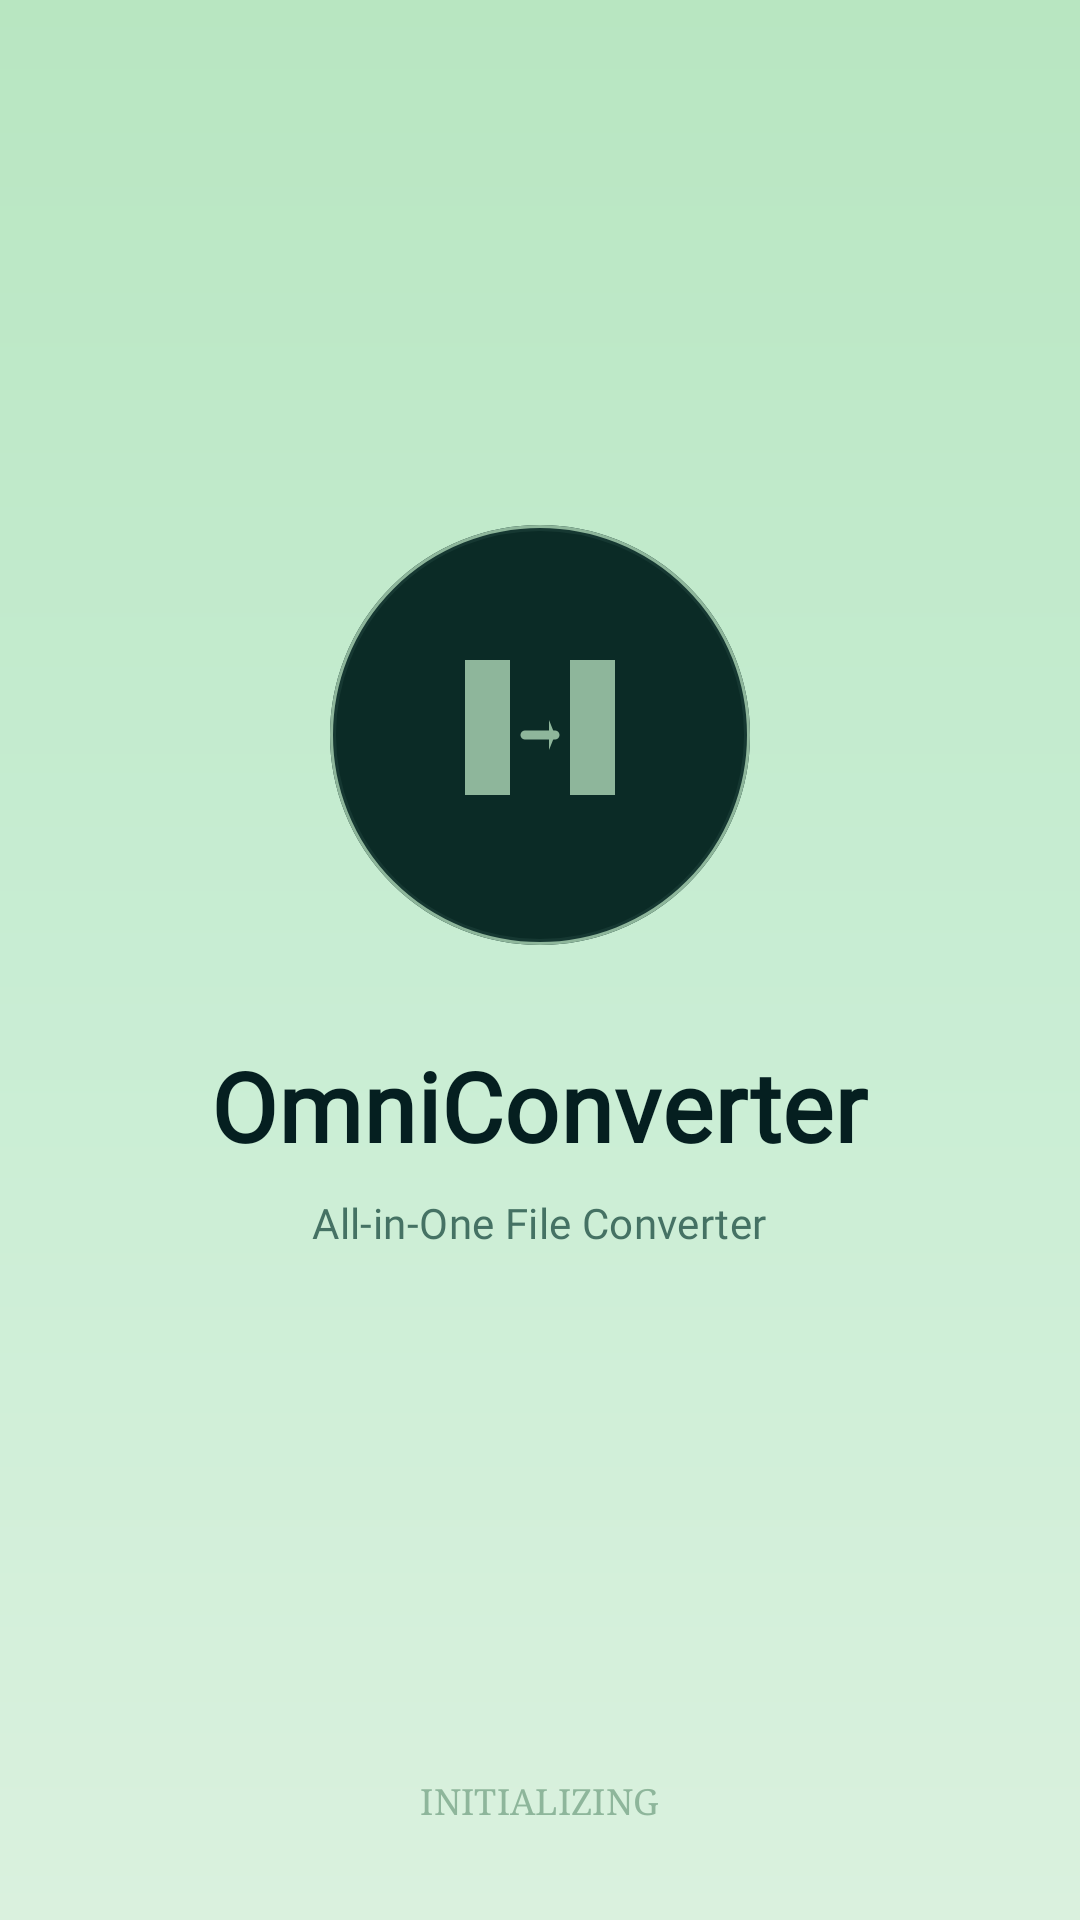

Android layout source for this screen:
<!-- AndroidManifest.xml: activity theme Theme.Splash -->
<!-- res/layout/activity_splash.xml -->
<?xml version="1.0" encoding="utf-8"?>
<RelativeLayout xmlns:android="http://schemas.android.com/apk/res/android"
    android:layout_width="match_parent"
    android:layout_height="match_parent"
    android:background="@drawable/splash_gradient_background">

    
    <LinearLayout
        android:layout_width="match_parent"
        android:layout_height="match_parent"
        android:orientation="vertical"
        android:gravity="center"
        android:paddingStart="24dp"
        android:paddingEnd="24dp">

        
        <FrameLayout
            android:layout_width="140dp"
            android:layout_height="140dp"
            android:layout_marginBottom="32dp">

            
            <ImageView
                android:id="@+id/logo_badge_bg"
                android:layout_width="140dp"
                android:layout_height="140dp"
                android:background="@drawable/logo_badge_background"
                android:contentDescription="@string/app_logo" />

            
            <ImageView
                android:id="@+id/conversion_icon"
                android:layout_width="80dp"
                android:layout_height="80dp"
                android:layout_gravity="center"
                android:src="@drawable/ic_conversion_icon"
                android:contentDescription="@string/conversion_icon"
                android:tint="#8EB69B" />

            
            <View
                android:id="@+id/glow_effect"
                android:layout_width="140dp"
                android:layout_height="140dp"
                android:background="@drawable/logo_glow_effect" />

        </FrameLayout>

        
        <TextView
            android:id="@+id/app_name"
            android:layout_width="wrap_content"
            android:layout_height="wrap_content"
            android:text="@string/app_name"
            android:textSize="32sp"
            android:textStyle="bold"
            android:textColor="#051F20"
            android:layout_marginBottom="8dp"
            android:fontFamily="@font/poppins_bold" />

        
        <TextView
            android:id="@+id/tagline"
            android:layout_width="wrap_content"
            android:layout_height="wrap_content"
            android:text="@string/splash_tagline"
            android:textSize="14sp"
            android:textColor="#235347"
            android:alpha="0.8"
            android:layout_marginBottom="48dp"
            android:fontFamily="@font/poppins_regular" />

    </LinearLayout>

    
    <LinearLayout
        android:layout_width="match_parent"
        android:layout_height="wrap_content"
        android:layout_alignParentBottom="true"
        android:orientation="vertical"
        android:gravity="center_horizontal"
        android:paddingBottom="32dp">

        
        <ProgressBar
            android:id="@+id/progress_indicator"
            android:layout_width="48dp"
            android:layout_height="48dp"
            android:indeterminate="true"
            android:indeterminateTint="#8EB69B"
            android:indeterminateTintMode="src_in"
            android:layout_marginBottom="16dp" />

        
        <TextView
            android:id="@+id/status_text"
            android:layout_width="wrap_content"
            android:layout_height="wrap_content"
            android:text="@string/initializing"
            android:textSize="12sp"
            android:textColor="#8EB69B"
            android:fontFamily="serif" />
            android:textColor="#235347"
            android:alpha="0.7"
            android:fontFamily="@font/poppins_regular" />

    </LinearLayout>

</RelativeLayout>
<!-- resources referenced by this layout -->
<resources>
  <!-- drawable ic_conversion_icon (drawable) -->
  <?xml version="1.0" encoding="utf-8"?>
  <vector xmlns:android="http://schemas.android.com/apk/res/android"
      android:width="80dp"
      android:height="80dp"
      android:viewportWidth="80"
      android:viewportHeight="80">
  
      
      <path
          android:fillColor="#8EB69B"
          android:pathData="M 15,15 L 30,15 L 30,60 L 15,60 Z" />
      <path
          android:fillColor="#8EB69B"
          android:pathData="M 18,25 L 27,25 M 18,35 L 27,35 M 18,45 L 27,45"
          android:strokeWidth="2"
          android:strokeColor="#0B2B26" />
  
      
      <path
          android:fillColor="#8EB69B"
          android:pathData="M 50,15 L 65,15 L 65,60 L 50,60 Z" />
      <path
          android:fillColor="#8EB69B"
          android:pathData="M 53,25 L 62,25 M 53,35 L 62,35 M 53,45 L 62,45"
          android:strokeWidth="2"
          android:strokeColor="#0B2B26" />
  
      
      <path
          android:fillColor="@android:color/transparent"
          android:pathData="M 35,40 L 45,40"
          android:strokeWidth="3"
          android:strokeColor="#8EB69B"
          android:strokeLineCap="round" />
      <path
          android:fillColor="#8EB69B"
          android:pathData="M 43,35 L 45,40 L 43,45" />
  
  </vector>
  <!-- drawable logo_badge_background (drawable) -->
  <?xml version="1.0" encoding="utf-8"?>
  <shape xmlns:android="http://schemas.android.com/apk/res/android"
      android:shape="rectangle">
      <solid android:color="#0B2B26" />
      <corners android:radius="70dp" />
      <stroke
          android:width="2dp"
          android:color="#163832" />
  </shape>
  <!-- drawable logo_glow_effect (drawable) -->
  <?xml version="1.0" encoding="utf-8"?>
  <shape xmlns:android="http://schemas.android.com/apk/res/android"
      android:shape="oval">
      <solid android:color="@android:color/transparent" />
      <stroke
          android:width="1dp"
          android:color="#8EB69B" />
  </shape>
  <!-- drawable splash_gradient_background (drawable) -->
  <?xml version="1.0" encoding="utf-8"?>
  <shape xmlns:android="http://schemas.android.com/apk/res/android"
      android:shape="rectangle">
      <gradient
          android:type="linear"
          android:angle="90"
          android:startColor="#DAF1DE"
          android:endColor="#B8E6C1"
          android:centerColor="#C8EDD3" />
  </shape>
  <string name="app_logo">OmniConverter Logo</string>
  <string name="app_name" translatable="false">OmniConverter</string>
  <string name="conversion_icon">Conversion Icon</string>
  <string name="initializing">INITIALIZING</string>
  <string name="splash_tagline">All-in-One File Converter</string>
  <style name="Theme.Splash" parent="Theme.Material3.Light.NoActionBar">
          <item name="android:windowNoTitle">true</item>
          <item name="android:windowActionBar">false</item>
          <item name="android:windowFullscreen">false</item>
          <item name="android:windowDrawsSystemBarBackgrounds">true</item>
          <item name="android:statusBarColor">@android:color/transparent</item>
          <item name="android:navigationBarColor">@android:color/white</item>
          <item name="android:textViewStyle">@style/TextViewLora</item>
      </style>
  <style name="TextViewLora" parent="android:Widget.TextView">
          <item name="android:fontFamily">serif</item>
          <item name="android:letterSpacing">0.01</item>
      </style>
</resources>
